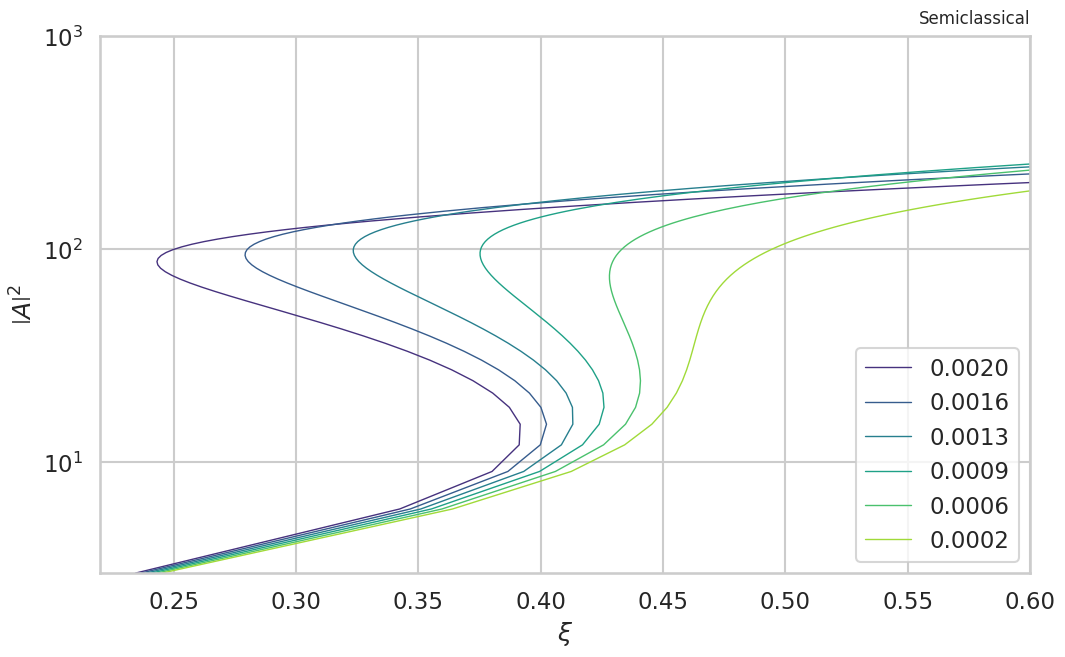

This figure's Python source:
import matplotlib.pyplot as plt
from matplotlib import gridspec
import seaborn as sb
sb.set(style='whitegrid', context='talk', rc={'image.cmap': 'viridis'})
import matplotlib as mpl
mpl.rcParams['figure.figsize'] = 12, 8
import numpy as np

q_disp_drives = np.linspace(0.015, 0.025, 5)

# Dispersive
c_q_det = (8.1831-10.5665)
kappa_disp = 0.0024
gamma = 0
coupling_strength = 0.3347
cavity_freq = 10.5665
sigmaz=-1

# Normalising Parameters
xiC1= (abs(c_q_det)*kappa_disp)**(3/2)/(3**(3/4)*coupling_strength**2)
chi0=coupling_strength**2/abs(c_q_det)

def disp_drive(A, omega_cavity, omega_drive, sigmaz, det, g, kappa):
  '''self-consistently determine xi from A'''

  def chi(A):
    return sigmaz*(g**2)/np.sqrt(2*g**2*(A**2+sigmaz)+det**2)

  return np.sqrt(
          A**2 * (1/omega_cavity**2)*(
            (omega_drive**2-(omega_cavity-chi(A))**2)**2 + kappa_disp**2*omega_drive**2))

# Make all the axes
disp_fig = plt.figure()
gs = gridspec.GridSpec(8, 12)
disp_ax = [None, None, None]
disp_ax[0] = disp_fig.add_subplot(gs[0:7, :])

## Semiclassical 
# determine drives from A
disp_alphas = np.linspace(3, 6000, 2000)
disp_dets = np.linspace(0.002, 0.0002, 6)
disp_drives = np.asarray([np.array([disp_drive(A, 
                  cavity_freq, 
                  cavity_freq+dd, 
                  -1, 
                  c_q_det, 
                  coupling_strength, 
                  kappa_disp) for A in disp_alphas]) for dd in disp_dets])
for da in enumerate(disp_drives):
    disp_ax[0].plot(da[1], disp_alphas, label="{:0.4f}".format(disp_dets[da[0]]), c=sb.color_palette('viridis')[da[0]], linewidth=1)
disp_ax[0].legend(loc='best')
# disp_ax[0].set_xscale('log')
disp_ax[0].set_xlim([0.22, 0.6])
disp_ax[0].set_ylim([3, 1000])
disp_ax[0].set_yscale('log')
# Set plot parameters
disp_ax[0].set_title('Semiclassical', 
                     loc='right', 
                     fontdict={'fontsize': 12, 
                               'verticalalignment': 'bottom'})
disp_ax[0].set_xlabel('$\\xi$')
disp_ax[0].set_ylabel('$\left|A\\right|^2$')

plt.savefig('{}.pdf'.format(disp_dets[0]))
plt.show()
